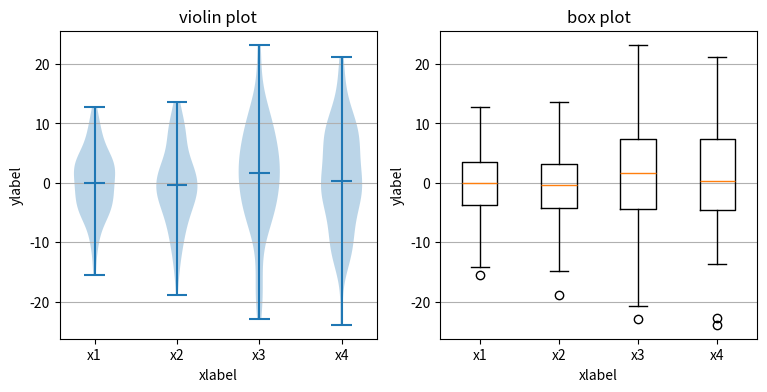

This figure's Python source:
import matplotlib as mpl
mpl.use('Agg')

import matplotlib.pyplot as plt
import numpy as np
# Disable interactive mode
plt.ioff()

fig, axes = plt.subplots(nrows=1, ncols=2, figsize=(9, 4))

# generate some random test data
all_data = [np.random.normal(0, std, 100) for std in range(6, 10)]

# plot violin plot
axes[0].violinplot(all_data,
                   showmeans=False,
                   showmedians=True)
axes[0].set_title('violin plot')

# plot box plot
axes[1].boxplot(all_data)
axes[1].set_title('box plot')

# adding horizontal grid lines
for ax in axes:
    ax.yaxis.grid(True)
    ax.set_xticks([y+1 for y in range(len(all_data))])
    ax.set_xlabel('xlabel')
    ax.set_ylabel('ylabel')

# add x-tick labels
plt.setp(axes, xticks=[y+1 for y in range(len(all_data))],
         xticklabels=['x1', 'x2', 'x3', 'x4'])

# The output needs to be called output.png
plt.savefig("output.png")
